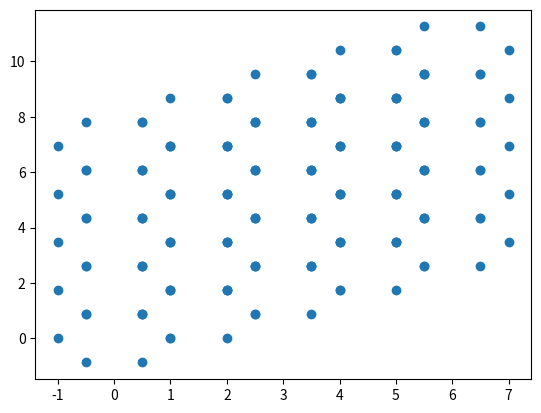

Write Python code to recreate this figure.
import numpy as np
import matplotlib.pyplot as plt


p = 6.2e-30  # Dipole moment of water molecule.
a = 275e-12  # Distance between Oxygen atoms along each bond.
au = 5.26e-11  # Atomic unit of length.


class Tile:

    __doc__ = """Tile class generates 6 vertices around a given origin.
                 Will form the eventual basis of the ice lattice.
                 a_1,2,3 are the (non-Bravais) unit lattice vectors of the
                 1H ice crystal."""

    # Define the vectors for the periodic lattice structure.
    a_1 = np.array([1,0,0])
    a_2 = np.array([0.5, 0.5*np.sqrt(3), 0])
    a_3 = np.array([0, 0, 1])

    def __init__(self, origin=np.array([0, 0, 0])):
        self.origin = origin
        # Define location of vertices in clockwise fashion about origin.
        self.vertices = np.array((self.origin + self.a_2,
                                  self.origin + self.a_1,
                                  self.origin + self.a_1 - self.a_2,
                                  self.origin - self.a_2,
                                  self.origin - self.a_1,
                                  self.origin - self.a_1 + self.a_2))


class Lattice(Tile):

    __doc__ = """Lattice class will generate a Tile for each origin. No. origins
                 specified by the xdim & ydim arguments."""

    def __init__(self, xdim, ydim, zdim=None):
        self.xdim = xdim
        self.ydim = ydim
        self.zdim = zdim               # Restrict to 2D for now.
        self.grid = self.tessellate()  # Make grid upon instantiation.

    def tessellate(self):
        # Generate an array of origins for tiles. Nominally 3D at the moment.
        origins = np.zeros(shape=(self.xdim, self.ydim, 3))

        for i in range(self.xdim):
            for j in range(self.ydim):
                origins[i, j, ] = i*(self.a_1 + self.a_2)    + \
                                  j*(-self.a_1 + 2*self.a_2)
        
        return origins

    def get_vertices(self):  # Get all the vertices of points on grid.

        for i in range(self.xdim):
            for j in range(self.ydim):
                yield Tile(self.grid[i, j, ]).vertices

    def plot_lattice(self):  # Plot the lattice in the z=0 plane. 
        x_vals = np.array([])
        y_vals = np.array([])
        
        for vertices in self.get_vertices():
            x_vals = np.append(x_vals, vertices[:,0,])
            y_vals = np.append(y_vals, vertices[:,1,])
        
        plt.scatter(x_vals, y_vals)
        plt.show()

"""for vertex in a.vertices:
      if vertex in b.vertices:
        intercept = True"""

if __name__ == "__main__":
    lattice = Lattice(5,5)
    lattice.plot_lattice()
